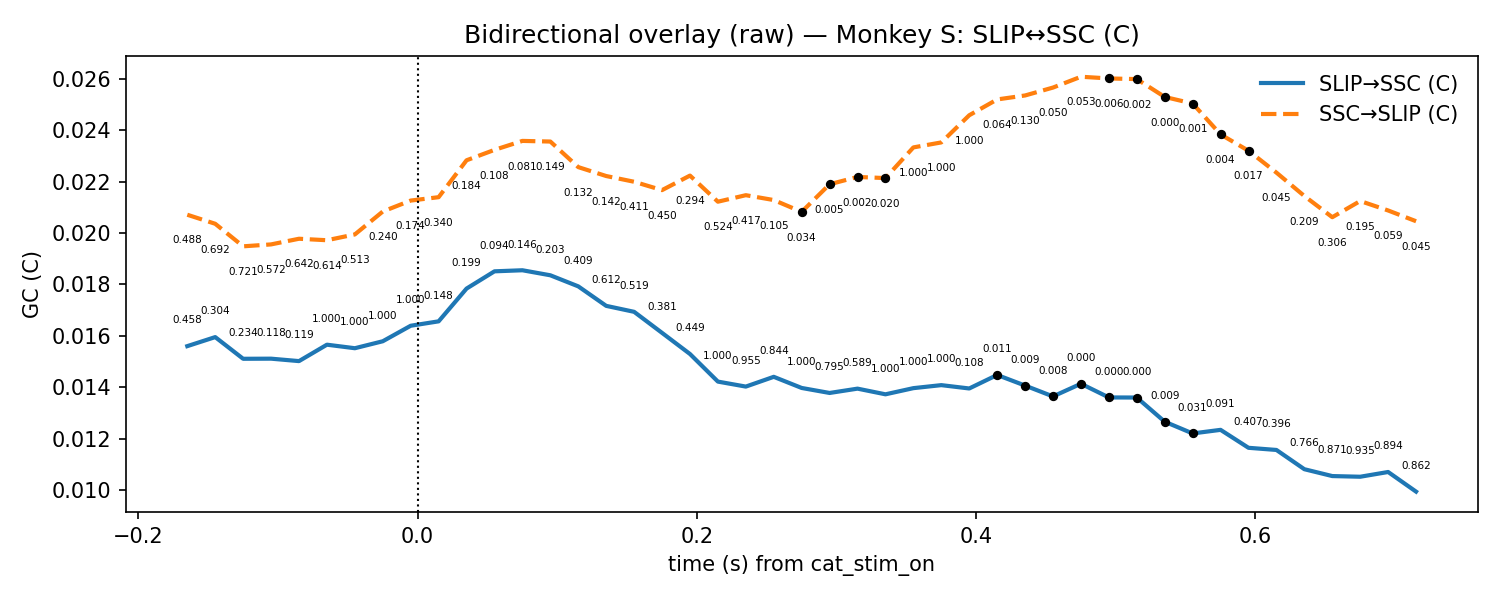

The data file committed next to this chart (first rows):
t, mu_AB, lo_AB, hi_AB, p_stouffer_AB, sig_AB, mu_BA, lo_BA, hi_BA, p_stouffer_BA, sig_BA
-0.165, 0.0156, -0.00207, 0.03326, 0.4579, 0, 0.02071, -0.00599, 0.04742, 0.4877, 0
-0.145, 0.01595, -0.002759, 0.03466, 0.3035, 0, 0.02036, -0.005143, 0.04586, 0.6918, 0
-0.125, 0.0151, -0.003352, 0.03356, 0.2344, 0, 0.01948, -0.005221, 0.04419, 0.7207, 0
-0.105, 0.01511, -0.003715, 0.03393, 0.1182, 0, 0.01956, -0.004838, 0.04395, 0.5725, 0
-0.085, 0.01501, -0.003698, 0.03373, 0.1189, 0, 0.01978, -0.00504, 0.0446, 0.6424, 0
-0.065, 0.01565, -0.004386, 0.03569, 1.0, 0, 0.01972, -0.004598, 0.04404, 0.6139, 0
-0.045, 0.01552, -0.00453, 0.03556, 1.0, 0, 0.01995, -0.005193, 0.04508, 0.5132, 0
-0.025, 0.01579, -0.005023, 0.0366, 1.0, 0, 0.02084, -0.005566, 0.04724, 0.2402, 0
-0.005, 0.01639, -0.005723, 0.0385, 1.0, 0, 0.02126, -0.005377, 0.04791, 0.1735, 0
0.015, 0.01656, -0.005818, 0.03894, 0.1477, 0, 0.0214, -0.005829, 0.04862, 0.3398, 0
0.035, 0.01784, -0.006239, 0.04192, 0.1992, 0, 0.02283, -0.006483, 0.05215, 0.1836, 0
0.055, 0.01851, -0.005996, 0.04302, 0.09378, 0, 0.02324, -0.005833, 0.05231, 0.1079, 0
0.075, 0.01855, -0.006381, 0.04348, 0.1457, 0, 0.02359, -0.005576, 0.05275, 0.08062, 0
0.095, 0.01836, -0.00535, 0.04206, 0.203, 0, 0.02356, -0.005253, 0.05238, 0.1492, 0
0.115, 0.01792, -0.005112, 0.04096, 0.4095, 0, 0.02257, -0.005056, 0.05019, 0.1324, 0
0.135, 0.01716, -0.004389, 0.03872, 0.6122, 0, 0.02222, -0.00509, 0.04953, 0.1422, 0
0.155, 0.01693, -0.004146, 0.03801, 0.5195, 0, 0.022, -0.004015, 0.04801, 0.4111, 0
0.175, 0.01611, -0.003454, 0.03568, 0.3805, 0, 0.02167, -0.002995, 0.04634, 0.45, 0
0.195, 0.01529, -0.003453, 0.03403, 0.4488, 0, 0.02224, -0.002651, 0.04713, 0.2936, 0
0.215, 0.01422, -0.003594, 0.03203, 1.0, 0, 0.02122, -0.002856, 0.0453, 0.5236, 0
0.235, 0.01402, -0.004235, 0.03228, 0.9546, 0, 0.02147, -0.002008, 0.04496, 0.4172, 0
0.255, 0.0144, -0.004364, 0.03317, 0.844, 0, 0.02128, -0.001712, 0.04428, 0.1055, 0
0.275, 0.01397, -0.005023, 0.03296, 1.0, 0, 0.02082, -0.001514, 0.04316, 0.03375, 1
0.295, 0.01377, -0.005062, 0.03261, 0.7945, 0, 0.0219, -0.002158, 0.04596, 0.004779, 1
0.315, 0.01394, -0.005535, 0.03342, 0.5886, 0, 0.02218, -0.002777, 0.04715, 0.00174, 1
0.335, 0.01372, -0.005058, 0.0325, 1.0, 0, 0.02214, -0.003314, 0.04759, 0.02036, 1
0.355, 0.01396, -0.005088, 0.03301, 1.0, 0, 0.02333, -0.003289, 0.04996, 1.0, 0
0.375, 0.01408, -0.00453, 0.03269, 1.0, 0, 0.02353, -0.002974, 0.05003, 1.0, 0
0.395, 0.01395, -0.002883, 0.03078, 0.1083, 0, 0.02459, -0.002319, 0.05149, 1.0, 0
0.415, 0.01447, -0.001337, 0.03029, 0.01087, 1, 0.0252, -0.002065, 0.05247, 0.06392, 0
0.435, 0.01406, 0.0003362, 0.02779, 0.009362, 1, 0.02536, -0.0005277, 0.05124, 0.1295, 0
0.455, 0.01364, 0.001203, 0.02607, 0.007793, 1, 0.02566, 0.0007743, 0.05055, 0.05027, 0
0.475, 0.01413, 0.001575, 0.02669, 0.0001992, 1, 0.02609, 0.001213, 0.05096, 0.05299, 0
0.495, 0.0136, 0.002816, 0.02438, 0.0001737, 1, 0.02602, 0.002341, 0.0497, 0.006366, 1
0.515, 0.0136, 0.00296, 0.02423, 8.545710205787316e-05, 1, 0.02599, 0.002384, 0.0496, 0.002276, 1
0.535, 0.01265, 0.001968, 0.02334, 0.009093, 1, 0.0253, 0.001977, 0.04862, 0.0002777, 1
0.555, 0.0122, 0.001508, 0.02289, 0.03078, 1, 0.02504, 0.001485, 0.0486, 0.0007615, 1
0.575, 0.01234, 0.0001801, 0.02449, 0.0915, 0, 0.02384, 3.9239350719286886e-05, 0.04764, 0.003839, 1
0.595, 0.01164, 4.9209013048041525e-05, 0.02323, 0.4067, 0, 0.0232, -0.0007097, 0.04712, 0.01707, 1
0.615, 0.01155, -0.0002913, 0.0234, 0.3956, 0, 0.02235, -0.0004168, 0.04512, 0.04464, 0
0.635, 0.0108, -0.000821, 0.02243, 0.7661, 0, 0.02144, -0.0006423, 0.04353, 0.2091, 0
0.655, 0.01054, -0.0009323, 0.02201, 0.8711, 0, 0.02062, -0.0005565, 0.04179, 0.3056, 0
0.675, 0.01051, -0.001411, 0.02243, 0.9352, 0, 0.02125, -0.0004777, 0.04297, 0.1954, 0
0.695, 0.0107, -0.001604, 0.023, 0.8937, 0, 0.02088, -0.0006651, 0.04242, 0.05856, 0
0.715, 0.009932, -0.001381, 0.02125, 0.8622, 0, 0.02046, -0.0005399, 0.04146, 0.04486, 0
